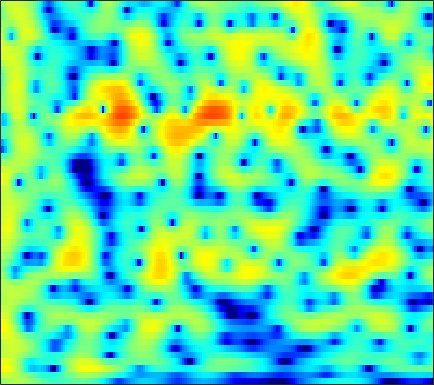

Values plotted in this chart, from the file beside it:
0.46168, 0.84855, 1.2695, 1.5864, 1.7584, 1.909, 1.9778, 1.9792, 1.9156, 1.7849, 1.5932, 1.4112, 1.123, 0.78721, 0.50858, 0.10717, -0.3193, -0.64216, -1.0767, -1.5077, -1.9226, -2.2138, -2.5627, -2.8456
3.031, 3.109, 3.142, 3.094, 3.002, 2.805, 2.528, 2.269, 1.863, 1.394, 0.8717, 0.4503, -0.1416, -0.7519, -1.213, -1.823, -2.414, -2.836, -3.356, -3.811, -4.175, -4.372, -4.511, -4.492
5.859, 5.785, 5.57, 5.207, 4.829, 4.169, 3.315, 2.537, 1.303, -0.1752, -1.914, -3.372, -5.411, -7.223, -8.105, -8.429, -8.13, -7.842, -7.668, -7.909, -8.702, -9.773, -12.16, -16.7
4.473, 4.599, 4.6, 4.407, 4.132, 3.584, 2.819, 2.1, 0.9418, -0.4526, -2.047, -3.301, -4.839, -5.871, -6.149, -5.948, -5.437, -5.044, -4.631, -4.39, -4.306, -4.318, -4.374, -4.384
2.341, 2.672, 2.97, 3.111, 3.115, 2.991, 2.73, 2.461, 2.016, 1.498, 0.9347, 0.5046, -0.06086, -0.6036, -0.9889, -1.471, -1.926, -2.257, -2.699, -3.135, -3.559, -3.855, -4.189, -4.413
1.78, 2.284, 2.799, 3.145, 3.305, 3.39, 3.338, 3.221, 2.974, 2.639, 2.225, 1.867, 1.323, 0.7101, 0.2065, -0.5289, -1.354, -2.046, -3.093, -4.304, -5.718, -6.938, -8.8, -10.87
2.189, 2.691, 3.172, 3.455, 3.556, 3.557, 3.417, 3.231, 2.892, 2.47, 1.976, 1.573, 0.9996, 0.3939, -0.08629, -0.7796, -1.557, -2.212, -3.205, -4.377, -5.777, -7.001, -8.882, -10.97
4.03, 4.223, 4.317, 4.215, 4.017, 3.599, 3.018, 2.485, 1.665, 0.7681, -0.1318, -0.7546, -1.449, -1.938, -2.175, -2.364, -2.474, -2.555, -2.717, -2.996, -3.401, -3.786, -4.392, -5.076
5.739, 5.668, 5.384, 4.861, 4.292, 3.286, 1.987, 0.7994, -1.108, -3.453, -6.349, -8.903, -12.09, -12.17, -10.29, -7.631, -5.517, -4.277, -3.016, -2.13, -1.555, -1.305, -1.192, -1.326
5.205, 5.043, 4.592, 3.862, 3.104, 1.789, 0.1002, -1.428, -3.828, -6.638, -9.715, -11.92, -13.86, -13.72, -12.41, -9.962, -7.433, -5.738, -3.845, -2.341, -1.181, -0.5246, 0.1045, 0.4888
4.047, 3.988, 3.672, 3.085, 2.448, 1.304, -0.2261, -1.649, -3.975, -6.928, -10.88, -15.06, -23.04, -17.93, -13.43, -9.519, -6.672, -4.983, -3.199, -1.806, -0.7146, -0.07174, 0.5887, 1.06
2.653, 2.866, 2.924, 2.742, 2.461, 1.9, 1.127, 0.4303, -0.6248, -1.741, -2.805, -3.462, -4.003, -4.095, -3.9, -3.371, -2.68, -2.169, -1.546, -1.013, -0.5887, -0.3448, -0.09764, 0.06934
1.58, 2.004, 2.387, 2.559, 2.57, 2.458, 2.233, 1.996, 1.615, 1.197, 0.7885, 0.5031, 0.1584, -0.1352, -0.3147, -0.5064, -0.7035, -0.8798, -1.141, -1.439, -1.798, -2.083, -2.462, -2.809
1.464, 1.891, 2.322, 2.612, 2.737, 2.8, 2.774, 2.707, 2.567, 2.376, 2.144, 1.941, 1.634, 1.282, 0.9743, 0.4779, -0.1521, -0.7104, -1.602, -2.724, -4.089, -5.272, -7.001, -8.609
1.86, 2.12, 2.332, 2.447, 2.492, 2.496, 2.458, 2.426, 2.394, 2.353, 2.289, 2.213, 2.065, 1.835, 1.58, 1.103, 0.4731, -0.127, -1.202, -2.647, -4.574, -6.49, -9.995, -15.29
2.02, 1.939, 1.671, 1.244, 0.8817, 0.4508, 0.1745, 0.1196, 0.247, 0.557, 0.9406, 1.221, 1.52, 1.688, 1.727, 1.667, 1.444, 1.146, 0.6154, -0.06303, -0.9058, -1.604, -2.553, -3.37
1.163, 0.629, -0.4413, -2.078, -3.741, -6.451, -8.842, -8.942, -6.928, -4.635, -2.849, -1.833, -0.8426, -0.1485, 0.2475, 0.6302, 0.8406, 0.9279, 1.046, 1.116, 1.159, 1.198, 1.255, 1.325
0.07615, -0.4194, -1.513, -3.199, -4.954, -7.825, -10.34, -10.63, -9.128, -7.32, -5.989, -5.271, -4.573, -4.009, -3.657, -3.299, -2.981, -2.68, -2.227, -1.674, -0.928, -0.2736, 0.6665, 1.611
0.4722, 0.4085, -0.06215, -0.8169, -1.563, -2.73, -3.929, -4.847, -6.09, -7.379, -8.744, -9.706, -10.4, -10.24, -9.866, -9.489, -9.474, -9.812, -10.58, -10.28, -7.949, -5.688, -2.826, -0.4074
1.734, 1.778, 1.536, 0.9933, 0.4296, -0.582, -1.913, -3.134, -5.169, -7.967, -11.99, -16.62, -24.33, -17.55, -14.39, -12.2, -11.73, -12.49, -14.17, -14.79, -11.28, -8.01, -4.39, -1.655
2.643, 2.64, 2.476, 2.066, 1.627, 0.8566, -0.1408, -1.01, -2.348, -3.817, -5.268, -6.229, -7.069, -7.378, -7.354, -7.072, -6.81, -6.578, -6.107, -5.53, -4.579, -3.713, -2.423, -1.115
3.159, 3.213, 3.155, 2.926, 2.621, 2.083, 1.395, 0.7931, -0.06597, -0.9315, -1.751, -2.283, -2.845, -3.227, -3.357, -3.435, -3.392, -3.245, -3.078, -2.861, -2.589, -2.397, -2.172, -1.913
3.676, 3.917, 4.029, 3.936, 3.71, 3.221, 2.542, 1.914, 0.9892, 0.0008278, -0.9399, -1.532, -2.117, -2.392, -2.417, -2.32, -2.112, -1.961, -1.87, -1.83, -2.014, -2.299, -2.943, -4.003
3.913, 4.407, 4.765, 4.773, 4.581, 4.013, 3.096, 2.171, 0.5584, -1.467, -3.856, -5.634, -6.978, -6.406, -5.341, -3.853, -2.707, -2.157, -1.636, -1.484, -1.643, -1.967, -2.693, -3.965
3.285, 3.941, 4.481, 4.615, 4.479, 3.954, 3.014, 2.013, 0.1804, -2.34, -5.862, -9.299, -12.76, -9.986, -7.456, -5.117, -3.705, -3.092, -2.582, -2.488, -2.538, -2.658, -2.843, -3.008
2.789, 3.388, 3.896, 4.116, 4.067, 3.764, 3.175, 2.561, 1.556, 0.3603, -0.8633, -1.698, -2.525, -2.99, -3.148, -3.261, -3.534, -3.807, -4.476, -5.31, -6.148, -6.614, -6.738, -6.058
2.793, 3.229, 3.615, 3.798, 3.804, 3.647, 3.326, 2.986, 2.429, 1.794, 1.113, 0.5916, -0.1024, -0.8154, -1.38, -2.25, -3.318, -4.36, -6.209, -8.854, -13.21, -19.06, -22.88, -13.55
2.72, 2.998, 3.245, 3.317, 3.288, 3.127, 2.864, 2.611, 2.218, 1.789, 1.321, 0.9499, 0.4114, -0.1736, -0.6817, -1.462, -2.39, -3.235, -4.491, -6.005, -7.475, -8.329, -8.593, -7.62
2.663, 2.816, 2.869, 2.735, 2.533, 2.163, 1.725, 1.396, 0.9983, 0.6722, 0.4239, 0.2681, 0.06679, -0.1619, -0.3763, -0.7208, -1.156, -1.504, -2.014, -2.483, -2.865, -3.046, -3.105, -2.999
3.193, 3.235, 2.993, 2.464, 1.845, 0.802, -0.4169, -1.29, -2.108, -2.283, -1.891, -1.451, -0.8909, -0.5215, -0.3561, -0.2996, -0.3714, -0.4531, -0.6167, -0.6849, -0.7344, -0.7024, -0.5975, -0.5469
4.423, 4.384, 3.949, 3.025, 1.955, -0.1686, -3.478, -7.433, -17.41, -11.85, -5.855, -3.485, -1.648, -0.7275, -0.4606, -0.5023, -0.7964, -1.105, -1.324, -1.31, -0.9298, -0.5373, -0.0119, 0.4861
4.71, 4.728, 4.483, 3.851, 3.143, 1.843, 0.2435, -1.007, -2.192, -2.271, -1.54, -0.9397, -0.4601, -0.4953, -0.9463, -2.154, -4.246, -6.453, -9.708, -9.564, -6.215, -4.074, -2.035, -0.7391
3.067, 3.236, 3.331, 3.25, 3.092, 2.779, 2.406, 2.12, 1.784, 1.539, 1.317, 1.121, 0.7122, 0.02102, -0.7443, -2.205, -4.26, -6.159, -8.469, -8.545, -6.402, -4.836, -3.105, -2.122
0.419, 0.7223, 1.075, 1.441, 1.679, 1.964, 2.17, 2.279, 2.349, 2.326, 2.197, 2.02, 1.664, 1.138, 0.6582, -0.1273, -0.9257, -1.527, -2.082, -2.414, -2.418, -2.303, -2.119, -1.992
-3.53, -3.215, -2.437, -1.419, -0.604, 0.3959, 1.24, 1.749, 2.261, 2.572, 2.709, 2.693, 2.527, 2.224, 1.901, 1.41, 0.839, 0.4233, -0.1608, -0.6221, -1.055, -1.274, -1.574, -1.749
-13.31, -13.19, -8.876, -5.19, -3.072, -0.9487, 0.6296, 1.517, 2.394, 2.973, 3.291, 3.379, 3.309, 3.057, 2.743, 2.206, 1.507, 0.9197, 0.04566, -0.8507, -1.666, -2.195, -2.61, -2.77
-9.138, -8.992, -6.769, -4.079, -2.34, -0.4126, 1.063, 1.935, 2.795, 3.381, 3.688, 3.763, 3.666, 3.33, 2.951, 2.208, 1.252, 0.3144, -1.151, -3.091, -5.386, -7.254, -8.669, -7.907
-2.841, -2.733, -2.155, -1.287, -0.5254, 0.5077, 1.441, 2.038, 2.659, 3.047, 3.21, 3.181, 2.961, 2.539, 2.1, 1.335, 0.3386, -0.5787, -2.209, -4.285, -7.326, -10.38, -13.79, -11.11
-2.628, -2.615, -2.293, -1.529, -0.8113, 0.1748, 1.073, 1.596, 2.089, 2.275, 2.204, 1.981, 1.496, 0.9095, 0.3981, -0.2141, -0.8364, -1.278, -1.886, -2.587, -3.173, -3.545, -3.639, -3.254
-6.934, -8.206, -7.369, -4.429, -2.403, -0.2851, 1.182, 1.884, 2.365, 2.328, 1.809, 1.119, -0.182, -1.728, -2.853, -3.661, -3.516, -3.011, -2.149, -1.613, -1.132, -0.8601, -0.67, -0.3509
-6.135, -7.851, -6.593, -3.036, -0.7163, 1.496, 2.909, 3.546, 3.826, 3.547, 2.59, 1.387, -1.063, -5.175, -10.69, -26.41, -9.33, -5.561, -2.634, -1.113, -0.3906, -0.1248, -0.2072, -0.395
-0.3496, -0.08801, 0.5296, 1.446, 2.197, 3.07, 3.714, 3.978, 4.008, 3.635, 2.865, 2.011, 0.5771, -1.009, -2.095, -2.949, -2.851, -2.461, -1.905, -1.48, -1.588, -2.025, -2.946, -4.87
-0.04744, 0.5863, 1.458, 2.22, 2.7, 3.238, 3.569, 3.656, 3.566, 3.192, 2.587, 2.004, 1.118, 0.1897, -0.4202, -1.136, -1.634, -1.828, -2.106, -2.361, -2.736, -3.272, -4.224, -5.884
-0.7146, 0.3064, 1.465, 2.424, 2.997, 3.556, 3.85, 3.897, 3.704, 3.245, 2.506, 1.798, 0.6694, -0.5834, -1.512, -2.559, -3.258, -3.464, -3.361, -3.225, -3.078, -3.023, -3.336, -3.724
-1.846, -0.356, 1.3, 2.63, 3.395, 4.088, 4.447, 4.491, 4.237, 3.627, 2.627, 1.587, -0.2573, -2.72, -5.13, -9.014, -11.2, -9.898, -6.92, -4.757, -3.412, -2.747, -2.28, -2.075
-3.38, -1.379, 0.7519, 2.319, 3.199, 4.01, 4.432, 4.501, 4.285, 3.683, 2.693, 1.669, -0.1053, -2.466, -4.673, -7.873, -9.661, -8.771, -6.388, -4.365, -3.007, -2.352, -1.735, -1.596
-2.973, -1.274, 0.5456, 1.934, 2.72, 3.449, 3.828, 3.901, 3.725, 3.259, 2.515, 1.802, 0.6885, -0.5228, -1.421, -2.431, -3.04, -3.224, -3.154, -2.796, -2.387, -2.144, -1.985, -2.043
-0.8727, 0.1924, 1.414, 2.374, 2.906, 3.38, 3.591, 3.58, 3.34, 2.873, 2.2, 1.577, 0.6284, -0.3718, -1.094, -1.965, -2.614, -2.894, -3.054, -3.024, -2.854, -2.705, -2.62, -2.596
1.517, 2.119, 2.806, 3.324, 3.583, 3.771, 3.761, 3.616, 3.23, 2.616, 1.775, 0.9855, -0.2788, -1.768, -2.948, -4.517, -5.764, -6.17, -6.009, -5.4, -4.604, -4.076, -3.534, -3.185
3.296, 3.544, 3.784, 3.924, 3.965, 3.924, 3.755, 3.531, 3.076, 2.395, 1.433, 0.491, -1.151, -3.38, -5.597, -9.871, -17.21, -21.39, -13.36, -9.056, -6.617, -5.404, -4.326, -3.74
4.024, 3.92, 3.722, 3.503, 3.358, 3.186, 3.039, 2.915, 2.677, 2.286, 1.65, 0.9739, -0.2354, -1.822, -3.294, -5.495, -7.448, -8.072, -7.559, -6.398, -5.348, -4.724, -4.219, -3.987
3.953, 3.332, 2.391, 1.462, 0.923, 0.6602, 0.9517, 1.381, 1.968, 2.377, 2.513, 2.405, 2.01, 1.358, 0.7506, -0.11, -0.95, -1.506, -2.095, -2.518, -2.905, -3.261, -3.724, -4.186
3.4, 2.157, -0.2037, -3.876, -7.936, -10.09, -4.649, -1.634, 1.002, 2.621, 3.562, 3.933, 4.066, 3.858, 3.531, 2.91, 2.132, 1.444, 0.3989, -0.7956, -2.129, -3.258, -4.838, -6.407
2.265, 1.465, 0.007666, -1.832, -3.091, -3.378, -1.782, -0.2051, 1.632, 2.951, 3.785, 4.135, 4.27, 4.079, 3.74, 3.042, 2.087, 1.22, -0.1672, -1.868, -3.964, -5.883, -9.043, -13.66
0.5617, 0.7531, 0.8786, 0.9592, 1.06, 1.359, 1.843, 2.287, 2.868, 3.333, 3.604, 3.647, 3.482, 3.058, 2.57, 1.683, 0.5276, -0.5106, -2.102, -3.904, -5.933, -7.547, -9.941, -12.37
-1.344, -0.2629, 0.8575, 1.699, 2.199, 2.723, 3.138, 3.378, 3.593, 3.683, 3.606, 3.423, 2.994, 2.328, 1.659, 0.539, -0.8446, -2.065, -3.917, -5.997, -8.081, -9.376, -10.76, -11.39
-1.539, -0.1479, 1.24, 2.228, 2.775, 3.289, 3.616, 3.751, 3.805, 3.712, 3.462, 3.169, 2.609, 1.831, 1.078, -0.1561, -1.732, -3.171, -5.549, -8.618, -12.79, -16.98, -20.09, -15.96
0.6978, 1.472, 2.273, 2.819, 3.081, 3.287, 3.34, 3.309, 3.189, 2.974, 2.667, 2.363, 1.838, 1.152, 0.5275, -0.5085, -1.819, -3.026, -4.959, -7.3, -10.03, -11.96, -13.09, -11.73
